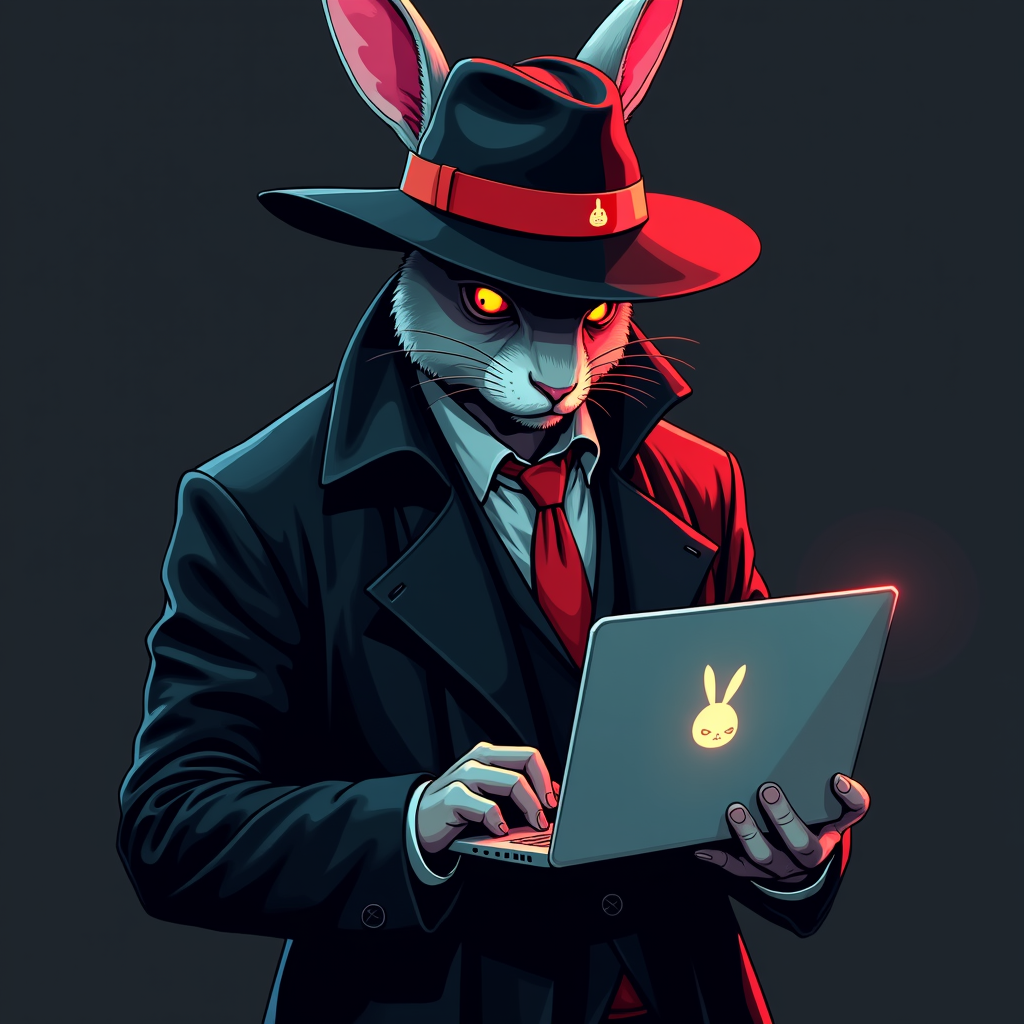
Generation parameters embedded in this image by ComfyUI (PNG 'prompt' text chunk: the API-format workflow graph, JSON):
{"6":{"inputs":{"text":"Graphic novel style illustration for a logo. A mysterious rabbit-headed figure, codenamed 'hase808', is shown from the chest up. His face is partly obscured by the shadow of his straw hat, which has a single, striking red band. He wears a black trench coat, and on his right lapel, the Linux penguin logo glows faintly. He holds a sleek, closed laptop in his hand, and on its cover, a small rabbit head logo emits a faint, cool glow. The art style is high-contrast, cel-shaded, with dramatic lighting, against a dark, clean background. Tech noir, hacker aesthetic, profile picture.","clip":["11",0]},"class_type":"CLIPTextEncode","_meta":{"title":"CLIP Text Encode (Positive Prompt)"}},"8":{"inputs":{"samples":["13",0],"vae":["10",0]},"class_type":"VAEDecode","_meta":{"title":"VAE Decode"}},"9":{"inputs":{"filename_prefix":"ComfyUI","images":["8",0]},"class_type":"SaveImage","_meta":{"title":"Save Image"}},"10":{"inputs":{"vae_name":"flux/black-forest-labs--flux.1-dev-vae.safetensors"},"class_type":"VAELoader","_meta":{"title":"Load VAE"}},"11":{"inputs":{"clip_name1":"flux/comfyanonymous--t5xxl_fp16.safetensors","clip_name2":"flux/comfyanonymous--clip_l.safetensors","type":"flux","device":"default"},"class_type":"DualCLIPLoader","_meta":{"title":"DualCLIPLoader"}},"12":{"inputs":{"unet_name":"flux/black-forest-labs--flux.1-dev.safetensors","weight_dtype":"default"},"class_type":"UNETLoader","_meta":{"title":"Load Diffusion Model"}},"13":{"inputs":{"noise":["25",0],"guider":["22",0],"sampler":["16",0],"sigmas":["17",0],"latent_image":["27",0]},"class_type":"SamplerCustomAdvanced","_meta":{"title":"SamplerCustomAdvanced"}},"16":{"inputs":{"sampler_name":"euler"},"class_type":"KSamplerSelect","_meta":{"title":"KSamplerSelect"}},"17":{"inputs":{"scheduler":"simple","steps":45,"denoise":1.0,"model":["30",0]},"class_type":"BasicScheduler","_meta":{"title":"BasicScheduler"}},"22":{"inputs":{"model":["30",0],"conditioning":["26",0]},"class_type":"BasicGuider","_meta":{"title":"BasicGuider"}},"25":{"inputs":{"noise_seed":309139761600127},"class_type":"RandomNoise","_meta":{"title":"RandomNoise"}},"26":{"inputs":{"guidance":3.5,"conditioning":["6",0]},"class_type":"FluxGuidance","_meta":{"title":"FluxGuidance"}},"27":{"inputs":{"width":1024,"height":1024,"batch_size":1},"class_type":"EmptySD3LatentImage","_meta":{"title":"EmptySD3LatentImage"}},"30":{"inputs":{"max_shift":1.15,"base_shift":0.5,"width":1024,"height":1024,"model":["12",0]},"class_type":"ModelSamplingFlux","_meta":{"title":"ModelSamplingFlux"}}}